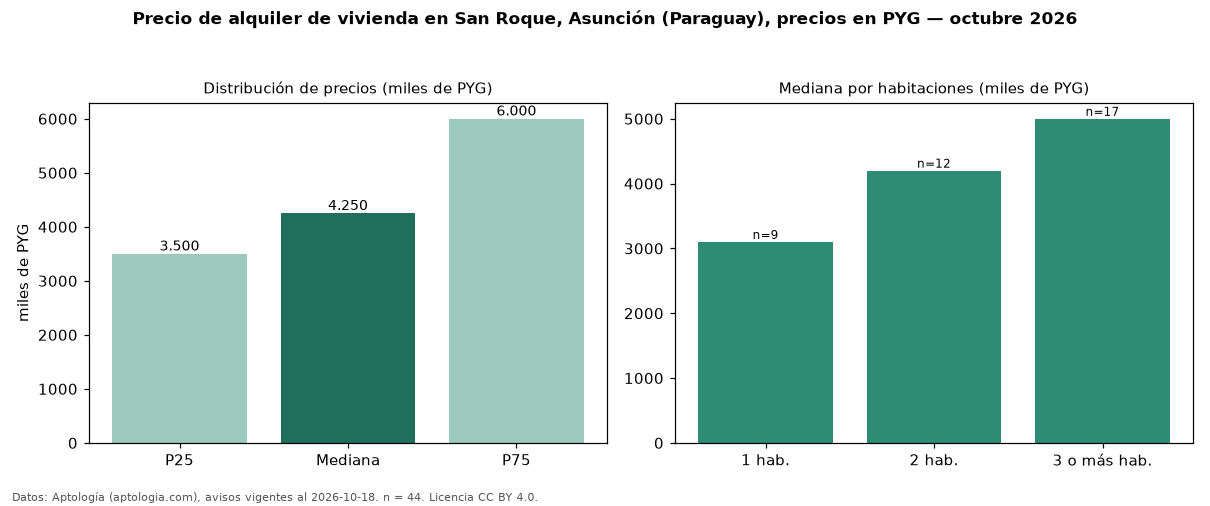

The data file committed next to this chart (first rows):
seccion, metrica, valor, moneda, n
precio, p25, 3500000, PYG, 44
precio, mediana, 4250000, PYG, 44
precio, p75, 6000000, PYG, 44
precio, minimo, 1750000, PYG, 44
precio, maximo, 23000000, PYG, 44
m2, mediana_precio_m2, 39015, PYG, 38
m2, area_mediana_m2, 130.0, m2, 38
banos, mediana_banos, 2.0, , 
habitaciones, 1, 3100000, PYG, 9
habitaciones, 2, 4200000, PYG, 12
habitaciones, 3+, 5000000, PYG, 17
fuente, fecha_datos, 2026-10-18, , 
fuente, atribucion, https://www.aptologia.com/py/alquiler/as…, , 
fuente, licencia, CC BY 4.0, , 
